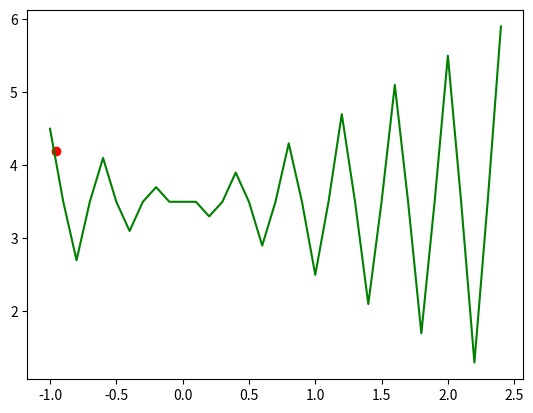

Here is the Python script that generated this plot:
import numpy as np
import math
import matplotlib.pyplot as plt
class Sa():
    def __init__(self, maxT=100, minT=0.5, k=100, ):
        self.maxT = maxT # 最高温度
        self.minT = minT # 最低温度
        self.solution = np.random.uniform(-1, 2.5) # 生成初始解
        self.k = k # 每个温度变化中迭代次数

    def createNewSolution(self, solution):
        newSolution = solution + np.random.uniform(-0.0015, 0.0015) * self.maxT
        return newSolution

def func(x):
    return x * np.cos(5 * np.pi * x) + 3.5

def main():
    sa = Sa()
    t = 0
    while(sa.maxT > sa.minT):
        for i in range(sa.k):
            y = func(sa.solution)
            newSolution = sa.createNewSolution(sa.solution)
            if(newSolution  <= -1 and newSolution  >= 2.5):
                newY = func(newSolution)
                if newY > y:
                    sa.solution = newSolution
                else:
                    pt = math.exp(-(abs(newSolution - y)) / sa.maxT)
                    r = np.random.uniform(0, 1)
                    if r < pt:
                        sa.solution = newSolution
        t = t + 1
        sa.maxT = 100 * 0.7 ** t

    # print(sa.solution)
    x = np.arange(-1, 2.5, 0.1)
    y = func(x)
    plt.plot(x, y, color="green")
    X = sa.solution
    Y = func(sa.solution)
    plt.scatter(X, Y, color='red')
    plt.show()



if __name__ == '__main__':
    main()

